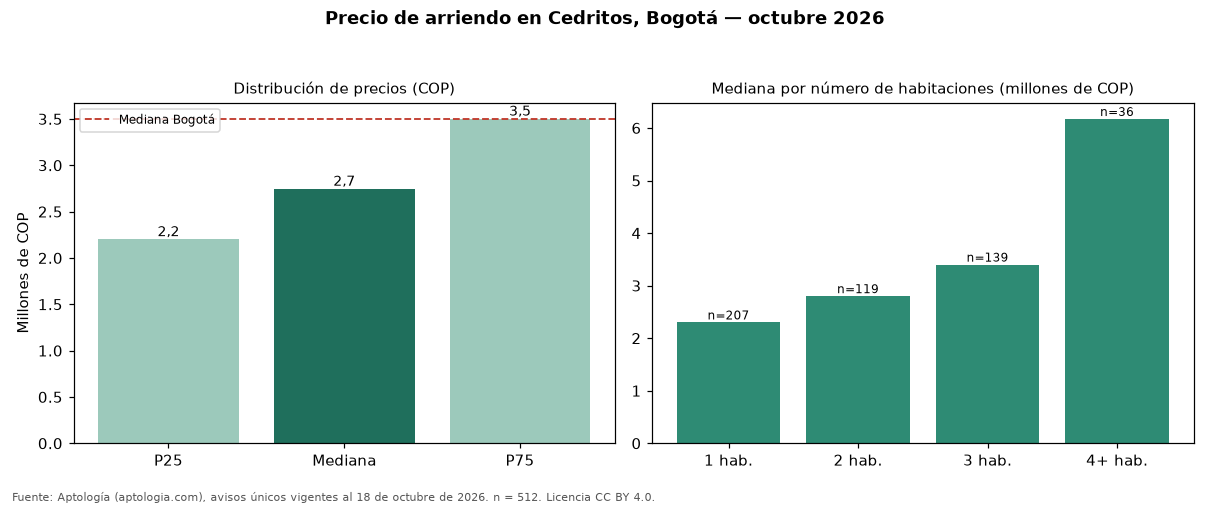

Source data for this figure (header and first rows):
seccion, metrica, valor_cop, n
precio, p25, 2200000, 512
precio, mediana, 2744500, 512
precio, p75, 3500000, 512
cop_por_m2, p25, 34591, 512
cop_por_m2, mediana, 44000, 512
cop_por_m2, p75, 54228, 512
area, area_mediana_m2, 65.0, 512
habitaciones, 1, 2300000, 207
habitaciones, 2, 2800000, 119
habitaciones, 3, 3400000, 139
habitaciones, 4+, 6171500, 36
administracion, mediana, 438000, 264
estrato, moda, 4, 
parqueadero, porcentaje_con_parqueadero, 89.6, 512
ciudad, mediana_ciudad, 3497000, 19948
ciudad, mediana_cop_por_m2_ciudad, 48571, 19948
